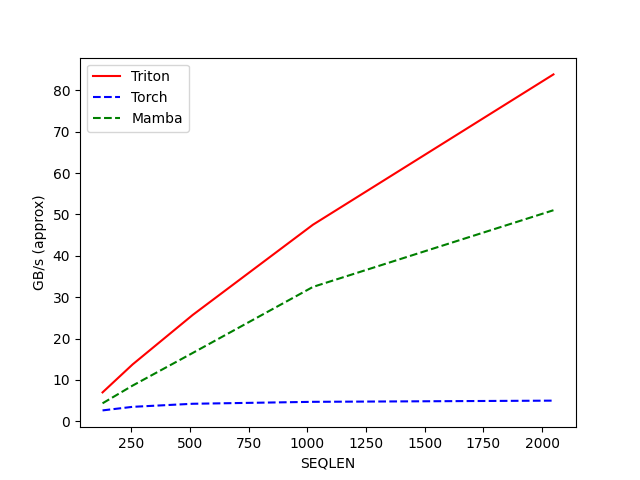

Data behind this chart, as committed beside it:
SEQLEN, Triton, Torch, Mamba
128, 6.983, 2.632, 4.347
256, 13.75, 3.493, 8.631
512, 25.7, 4.235, 16.52
1024, 47.51, 4.704, 32.48
2048, 83.83, 4.991, 51.01
